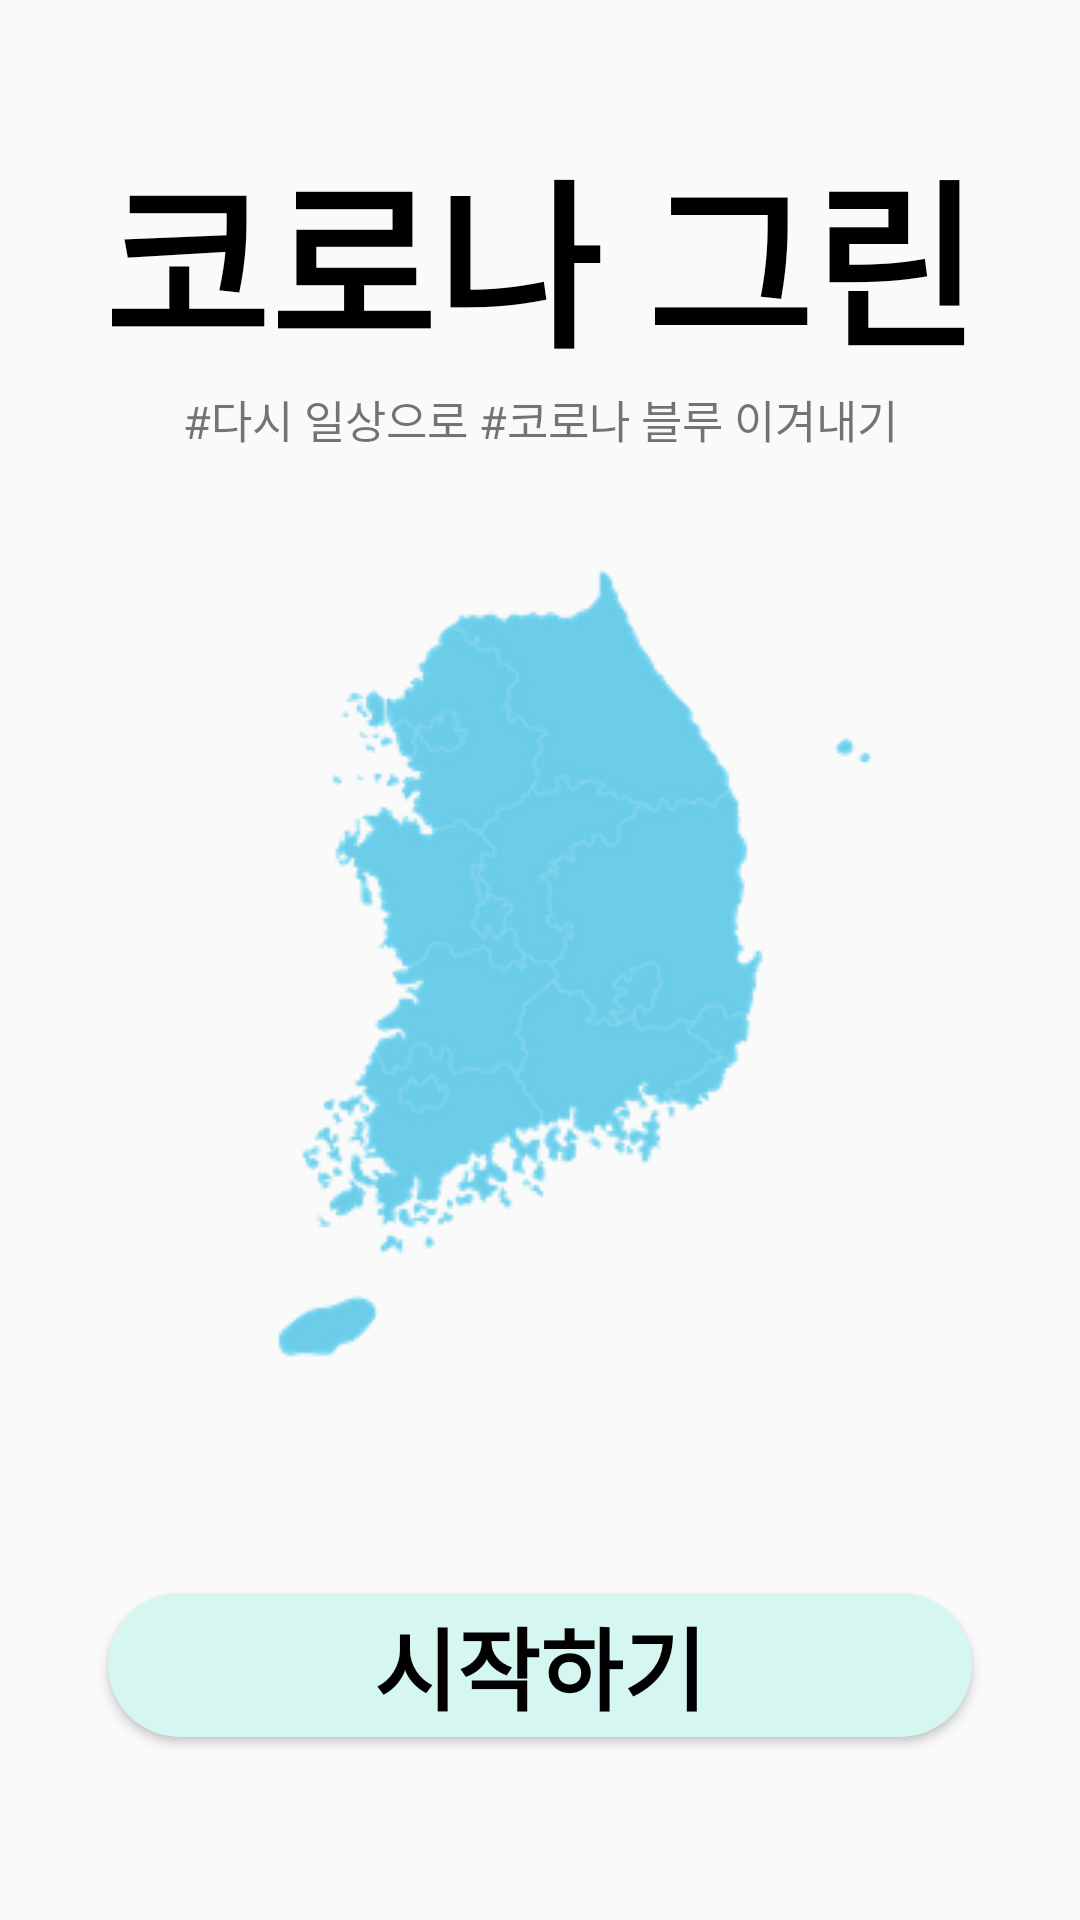

Layout XML and referenced resources for this Android screen:
<!-- AndroidManifest.xml: application theme Theme.UC_COVID_19_GREEN -->
<!-- res/layout/activity_initail.xml -->
<?xml version="1.0" encoding="utf-8"?>
<androidx.constraintlayout.widget.ConstraintLayout xmlns:android="http://schemas.android.com/apk/res/android"
    xmlns:app="http://schemas.android.com/apk/res-auto"
    xmlns:tools="http://schemas.android.com/tools"
    android:layout_width="match_parent"
    android:layout_height="match_parent"
    android:background="@color/backgroundColor"
    tools:context=".InitailActivity">

    <ImageView
        android:id="@+id/imageView"
        android:layout_width="wrap_content"
        android:layout_height="wrap_content"
        app:layout_constraintBottom_toBottomOf="parent"
        app:layout_constraintEnd_toEndOf="parent"
        app:layout_constraintStart_toStartOf="parent"
        app:layout_constraintTop_toTopOf="parent"
        app:srcCompat="@drawable/img_korea_peninsula" />

    <TextView
        android:id="@+id/textView"
        android:layout_width="wrap_content"
        android:layout_height="wrap_content"
        android:text="코로나 그린"
        android:textColor="@color/black"
        android:textSize="60dp"
        android:textStyle="bold"
        app:layout_constraintBottom_toTopOf="@+id/imageView"
        app:layout_constraintEnd_toEndOf="parent"
        app:layout_constraintStart_toStartOf="parent"
        app:layout_constraintTop_toTopOf="parent" />

    <TextView
        android:id="@+id/textView2"
        android:layout_width="wrap_content"
        android:layout_height="wrap_content"
        android:text="#다시 일상으로 #코로나 블루 이겨내기"
        android:textSize="15dp"
        app:layout_constraintEnd_toEndOf="@+id/textView"
        app:layout_constraintStart_toStartOf="@+id/textView"
        app:layout_constraintTop_toBottomOf="@+id/textView" />

    <androidx.appcompat.widget.AppCompatButton
        android:id="@+id/btn_start"
        android:layout_width="0dp"
        app:layout_constraintWidth_percent="0.8"
        android:layout_height="wrap_content"
        android:textColor="@color/black"
        android:textSize="30dp"
        android:textStyle="bold"
        android:text="시작하기"
        android:background="@drawable/btn_rounding"
        app:layout_constraintBottom_toBottomOf="parent"
        app:layout_constraintEnd_toEndOf="parent"
        app:layout_constraintStart_toStartOf="parent"
        app:layout_constraintTop_toBottomOf="@+id/imageView" />
</androidx.constraintlayout.widget.ConstraintLayout>
<!-- resources referenced by this layout -->
<resources>
  <color name="black">#FF000000</color>
  <!-- drawable btn_rounding (drawable) -->
  <?xml version="1.0" encoding="utf-8"?>
  <shape xmlns:android="http://schemas.android.com/apk/res/android"
      android:shape="rectangle" >
      <solid android:color="#D6F6F1" />
      <corners
          android:radius="30dp" />
  </shape>
  <!-- drawable img_korea_peninsula: png bitmap (drawable, 33083 bytes) -->
  <style name="Theme.UC_COVID_19_GREEN" parent="Theme.AppCompat.Light.NoActionBar">
          
          <item name="colorPrimary">@color/purple_500</item>
          <item name="colorPrimaryVariant">@color/purple_700</item>
          <item name="colorOnPrimary">@color/white</item>
          
          <item name="colorSecondary">@color/teal_200</item>
          <item name="colorSecondaryVariant">@color/teal_700</item>
          <item name="colorOnSecondary">@color/black</item>
          
          <item name="android:statusBarColor" tools:targetApi="l">#FFFFFF</item>
          
      </style>
  <color name="purple_500">#FF6200EE</color>
  <color name="purple_700">#FF3700B3</color>
  <color name="white">#FFFFFFFF</color>
  <color name="teal_200">#FF03DAC5</color>
  <color name="teal_700">#FF018786</color>
</resources>
